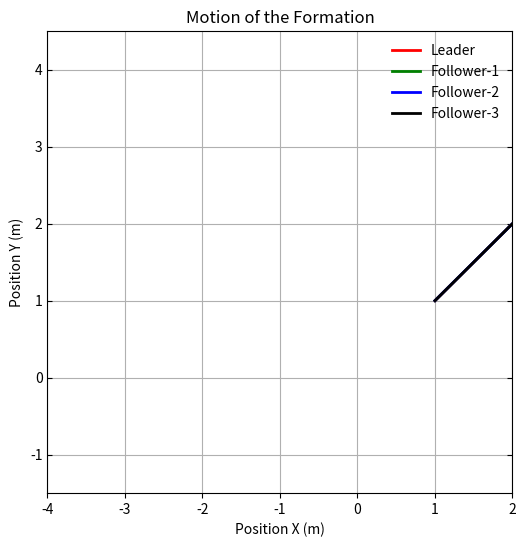

This chart was generated by the following Python code:
import numpy as np
import matplotlib.pyplot as plt
plt.rc('legend', frameon=False)
x = [1,2,3,4,5]
y = x
MAPX = [-4.0, 2.0]
MAPY = [-1.5, 4.5]
ALIAS_LIST = ["Leader", "Follower-1", "Follower-2", "Follower-3"]
COLOR_LIST = ["r", "g", "b", "k", "c", "p"]
id = 0
fig, axes = plt.subplots(nrows=1, ncols=1, figsize=(6, 6))
axes.set_xlim(MAPX)
axes.set_ylim(MAPY)
for id in range(4):
    axes.plot(x,y, COLOR_LIST[id], linewidth=2)
axes.grid()
axes.tick_params(axis="y", which="both", direction="in", right=True)
leg = axes.legend(ALIAS_LIST)
#leg.get_frame().set_edgecolor('k')
#leg.get_frame().set_facecolor('w')
axes.set_title("Motion of the Formation")
axes.set_xlabel("Position X (m)")
axes.set_ylabel("Position Y (m)")
fig.savefig('test.eps', format='eps', dpi=1000)
plt.show()
